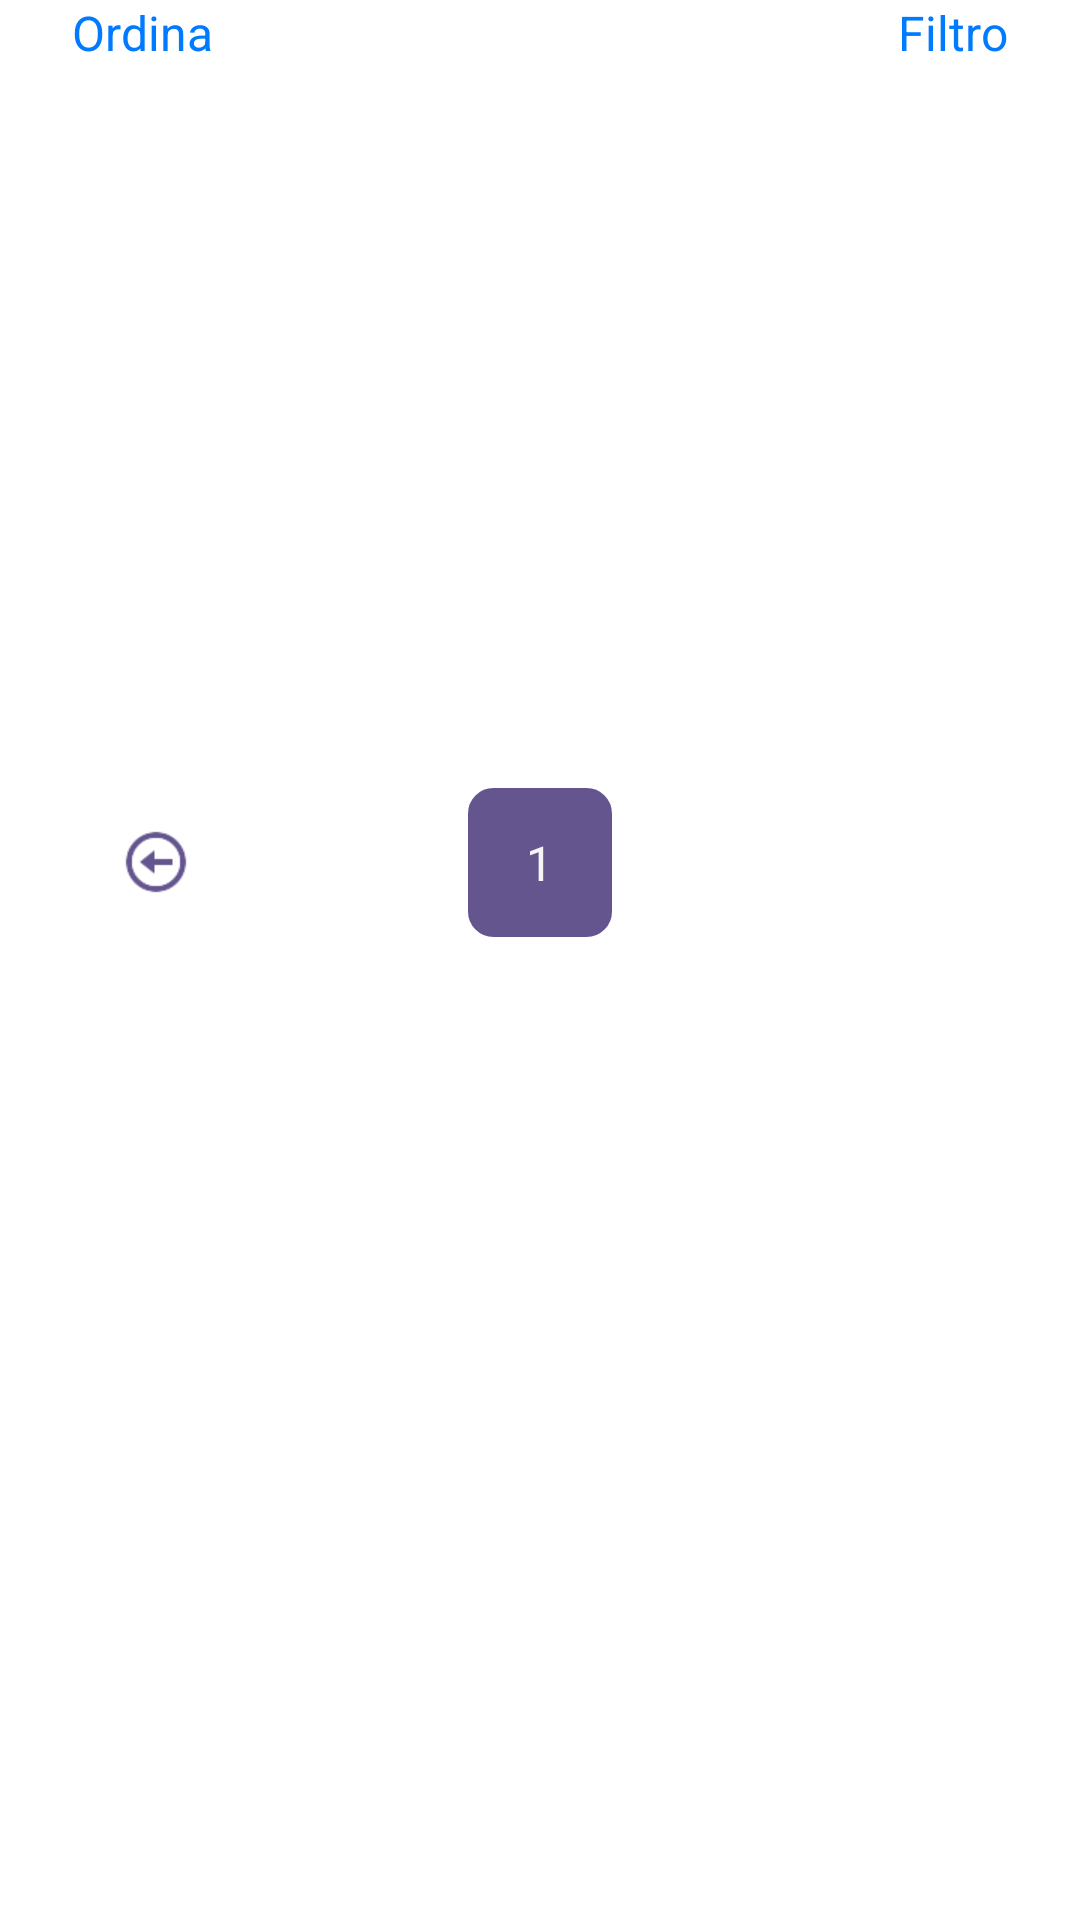

The Android layout XML behind this screen, and the referenced resources:
<!-- AndroidManifest.xml: application theme Theme.DietiEstates25 -->
<!-- res/layout/fragment_search.xml -->
<?xml version="1.0" encoding="utf-8"?>
<LinearLayout
        xmlns:android="http://schemas.android.com/apk/res/android"
        xmlns:tools="http://schemas.android.com/tools"
        android:layout_width="match_parent"
        android:layout_height="match_parent"
        android:orientation="vertical"
        tools:context=".view.fragment.SearchFragment">

    <LinearLayout
            android:id="@+id/sort_filter_container"
            android:layout_width="match_parent"
            android:layout_height="wrap_content"
            android:gravity="center_vertical"
            android:layout_marginBottom="21dp"
            android:layout_marginHorizontal="24dp"
            android:orientation="horizontal">

        <TextView
                android:id="@+id/sort_button"
                android:textColor="#007AFF"
                android:textSize="16sp"
                android:layout_height="wrap_content"
                android:layout_width="wrap_content"
                android:text="Ordina" />

        <View
                android:layout_width="0dp"
                android:layout_height="0dp"
                android:layout_weight="1" />

        <TextView
                android:id="@+id/filter_button"
                android:textColor="#007AFF"
                android:textSize="16sp"
                android:layout_height="wrap_content"
                android:layout_width="wrap_content"
                android:text="@string/filtro" />
    </LinearLayout>

    <androidx.recyclerview.widget.RecyclerView
            android:id="@+id/recycler_view_properties"
            android:layout_width="match_parent"
            android:layout_height="wrap_content"
            android:layout_marginBottom="20dp"
            android:layout_marginHorizontal="22dp"
            android:minHeight="200dp"/>

    <include layout="@layout/activity_pagination"/>

</LinearLayout>
<!-- res/layout/activity_pagination.xml (included above) -->
<?xml version="1.0" encoding="utf-8"?>
<LinearLayout xmlns:android="http://schemas.android.com/apk/res/android"
        android:layout_width="match_parent"
        android:layout_height="wrap_content"
        android:gravity="center_vertical"
        android:layout_marginHorizontal="40dp"
        android:orientation="horizontal">

    <ImageView
            android:id="@+id/previous_page_icon"
            android:layout_width="24dp"
            android:layout_height="24dp"
            android:clickable="true"
            android:focusable="true"
            android:src="@drawable/left_arrow"
            android:scaleType="fitXY" />

    <View
            android:layout_width="0dp"
            android:layout_height="0dp"
            android:layout_weight="1" />

    <LinearLayout
            android:id="@+id/current_page_container"
            android:layout_width="48dp"
            android:layout_height="wrap_content"
            android:gravity="center_horizontal"
            android:background="@drawable/button_style1"
            android:paddingVertical="14dp"
            android:clickable="true"
            android:focusable="true"
            android:orientation="vertical">

        <TextView
                android:id="@+id/current_page_text"
                android:textColor="#F5F5F5"
                android:textSize="16sp"
                android:layout_height="wrap_content"
                android:layout_width="wrap_content"
                android:text="1" />
    </LinearLayout>

    <View
            android:layout_width="0dp"
            android:layout_height="0dp"
            android:layout_weight="1" />

    <ImageView
            android:id="@+id/next_page_icon"
            android:layout_width="24dp"
            android:layout_height="24dp"
            android:clickable="true"
            android:focusable="true"
            android:src="@drawable/right_arrow"
            android:scaleType="fitXY" />
</LinearLayout>
<!-- resources referenced by this layout -->
<resources>
  <!-- drawable button_style1 (drawable) -->
  <?xml version="1.0" encoding="UTF-8"?>
  <shape
  	xmlns:android="http://schemas.android.com/apk/res/android">
  	<solid
  		android:color="#65558F"
  	/>
  	<stroke
  		android:color="#65558F"
  		android:width="1dp"
  	/>       
  	<corners
  		android:radius="8dp"
  	/>      
  </shape>
  <!-- drawable left_arrow: png bitmap (drawable, 2125 bytes) -->
  <string name="filtro">Filtro</string>
  <style name="Theme.DietiEstates25" parent="Theme.MaterialComponents.DayNight.DarkActionBar">
          
          <item name="colorPrimary">#65558F</item>
          <item name="colorPrimaryVariant">#65558F</item>
          <item name="colorOnPrimary">@color/white</item>
          
          <item name="colorSecondary">@color/teal_200</item>
          <item name="colorSecondaryVariant">@color/teal_700</item>
          <item name="colorOnSecondary">@color/black</item>
          
          <item name="android:statusBarColor">?attr/colorPrimaryVariant</item>
          
      </style>
  <!-- not gathered from this repository: default colours our renderer supplied (Android Studio template values) -->
  <color name="teal_200">#FF03DAC5</color>
  <color name="teal_700">#FF018786</color>
  <color name="black">#FF000000</color>
  <color name="white">#FFFFFFFF</color>
</resources>
